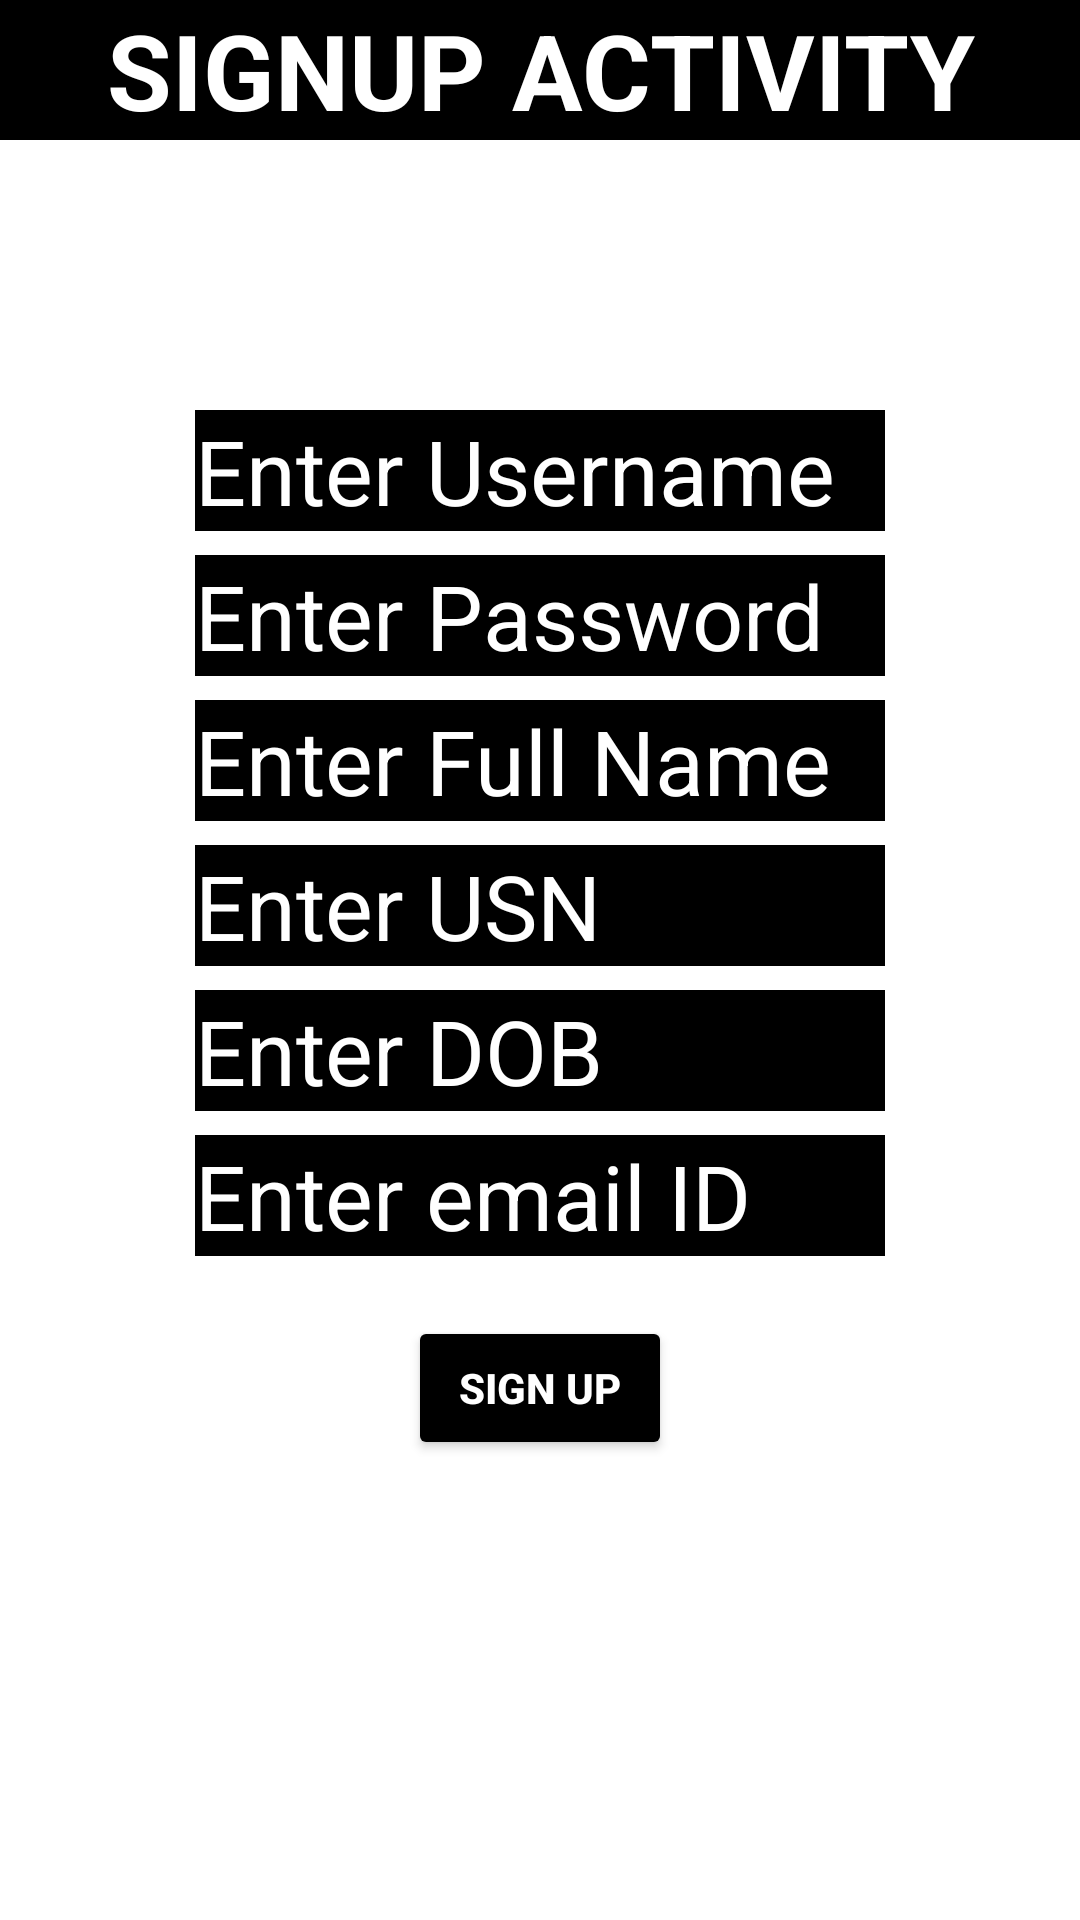

The Android layout XML behind this screen, and the referenced resources:
<!-- AndroidManifest.xml: application theme Theme.Singii -->
<!-- res/layout/activity_main.xml -->
<?xml version="1.0" encoding="utf-8"?>
<LinearLayout xmlns:android="http://schemas.android.com/apk/res/android"
    xmlns:app="http://schemas.android.com/apk/res-auto"
    xmlns:tools="http://schemas.android.com/tools"
    android:layout_width="match_parent"
    android:layout_height="match_parent"
    android:background="@drawable/tialbak"
    tools:context=".MainActivity"
    android:orientation="vertical"
    >
    <TextView
        android:layout_width="match_parent"
        android:layout_height="wrap_content"
        android:text="SIGNUP ACTIVITY"
        android:textAlignment="center"
        android:textColor="@color/white"
        android:background="@color/black"
        android:textSize="35sp"
        android:textStyle="bold"
        android:gravity="center_horizontal"
        />

    <EditText
        android:id="@+id/uid"
        android:layout_width="230dp"
        android:layout_height="wrap_content"
        android:layout_gravity="center_horizontal"
        android:layout_marginTop="90dp"
        android:background="@color/black"
        android:hint="Enter Username"
        android:textColor="@color/white"
        android:textColorHint="@color/white"
        android:textSize="30dp" />

    <EditText
        android:layout_width="230dp"
        android:layout_height="wrap_content"
        android:layout_gravity="center_horizontal"
        android:layout_marginTop="8dp"
        android:hint="Enter Password"
        android:textColor="@color/white"
        android:background="@color/black"
        android:textColorHint="@color/white"
        android:textSize="30dp"
        android:inputType="textPassword"
        android:id="@+id/pid"


        />
    <EditText
        android:layout_width="230dp"
        android:layout_height="wrap_content"
        android:layout_gravity="center_horizontal"
        android:layout_marginTop="8dp"
        android:hint="Enter Full Name"
        android:textColor="@color/white"
        android:background="@color/black"
        android:textColorHint="@color/white"
        android:textSize="30dp"
        android:id="@+id/fid"

        />
    <EditText
        android:layout_width="230dp"
        android:layout_height="wrap_content"
        android:layout_gravity="center_horizontal"
        android:layout_marginTop="8dp"
        android:hint="Enter USN"
        android:textColor="@color/white"
        android:background="@color/black"
        android:textColorHint="@color/white"
        android:textSize="30dp"
        android:id="@+id/usn"


        />


    <EditText
        android:id="@+id/dob"
        android:layout_width="230dp"
        android:layout_height="wrap_content"
        android:layout_marginTop="8dp"
        android:layout_gravity="center_horizontal"
        android:hint="Enter DOB "
        android:ems="10"
        android:inputType="date"
        android:textColor="@color/white"
        android:background="@color/black"
        android:textColorHint="@color/white"
        android:textSize="30dp"/>
    <EditText
        android:id="@+id/eid"
        android:layout_width="230dp"
        android:layout_height="wrap_content"
        android:ems="10"
        android:layout_marginTop="8dp"
        android:layout_gravity="center_horizontal"
        android:hint="Enter email ID"
        android:inputType="textEmailAddress"
        android:textColor="@color/white"
        android:background="@color/black"
        android:textColorHint="@color/white"
        android:textSize="30dp"/>

    <Button
        android:id="@+id/signup"
        android:layout_width="wrap_content"
        android:layout_height="wrap_content"
        android:layout_gravity="center_horizontal"
        android:layout_marginTop="20dp"
        android:backgroundTint="@color/black"
        android:onClick="signup"
        android:text="SIGN UP"
        android:textColor="@color/white"
        android:textStyle="bold"

        />



</LinearLayout>
<!-- resources referenced by this layout -->
<resources>
  <style name="Theme.Singii" parent="Theme.MaterialComponents.DayNight.DarkActionBar">
          
          <item name="colorPrimary">@color/purple_500</item>
          <item name="colorPrimaryVariant">@color/purple_700</item>
          <item name="colorOnPrimary">@color/white</item>
          
          <item name="colorSecondary">@color/teal_200</item>
          <item name="colorSecondaryVariant">@color/teal_700</item>
          <item name="colorOnSecondary">@color/black</item>
          
          <item name="android:statusBarColor">?attr/colorPrimaryVariant</item>
          
      </style>
  <!-- not gathered from this repository: default colours our renderer supplied (Android Studio template values) -->
  <color name="purple_500">#FF6200EE</color>
  <color name="purple_700">#FF3700B3</color>
  <color name="teal_200">#FF03DAC5</color>
  <color name="teal_700">#FF018786</color>
  <color name="black">#FF000000</color>
  <color name="white">#FFFFFFFF</color>
</resources>
